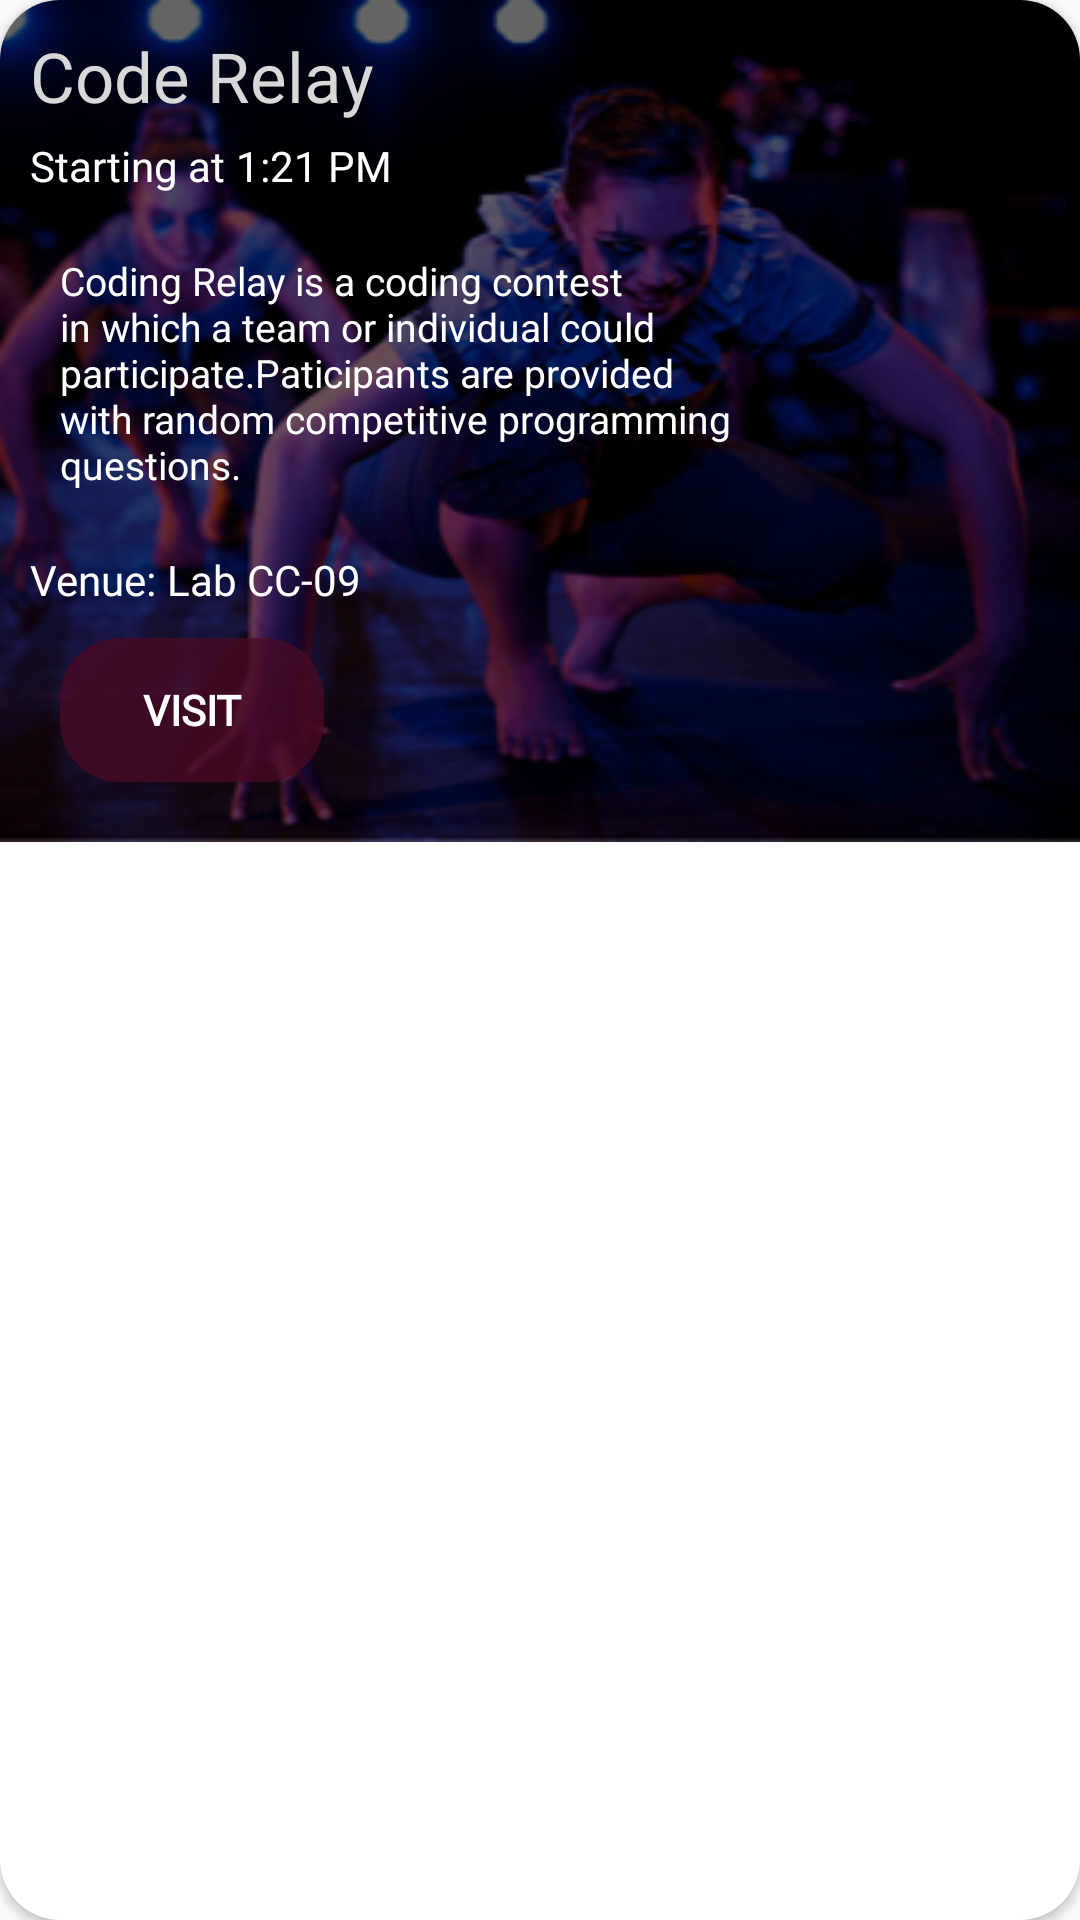

Layout XML and referenced resources for this Android screen:
<!-- AndroidManifest.xml: application theme AppTheme -->
<!-- res/layout/event_cardview.xml -->
<?xml version="1.0" encoding="UTF-8"?>
<androidx.cardview.widget.CardView xmlns:android="http://schemas.android.com/apk/res/android"
    xmlns:app="http://schemas.android.com/apk/res-auto"
    android:layout_width="match_parent"
    android:layout_height="wrap_content"
    android:layout_marginBottom="10dp"
    android:layout_marginLeft="15dp"
    android:layout_marginRight="15dp"
    app:cardCornerRadius="20dp">

    <RelativeLayout
        android:id="@+id/Image_event"
        android:layout_width="wrap_content"
        android:layout_height="wrap_content"
        android:background="@drawable/drama">

        <LinearLayout
            android:layout_width="wrap_content"
            android:layout_height="wrap_content"
            android:layout_marginLeft="10dp"
            android:id="@+id/ll"
            android:layout_marginTop="10dp"
            android:layout_marginRight="1dp"
            android:layout_marginBottom="10dp"
            android:orientation="vertical">

            <TextView
                android:id="@+id/event_name"
                android:layout_width="wrap_content"
                android:layout_height="wrap_content"
                android:fontFamily="@font/overpass_black"
                android:text="Code Relay"
                android:textColor="#d8d8d8"
                android:textSize="23sp" />

            <LinearLayout
                android:layout_width="wrap_content"
                android:layout_height="wrap_content"
                android:layout_marginTop="5dp"
                android:orientation="horizontal">

                <TextView
                    android:layout_width="wrap_content"
                    android:layout_height="wrap_content"
                    android:fontFamily="@font/overpass_bold"
                    android:text="Starting at "
                    android:textColor="#fff"
                    android:textSize="14sp" />

                <TextView
                    android:id="@+id/event_time"
                    android:layout_width="wrap_content"
                    android:layout_height="wrap_content"
                    android:fontFamily="@font/overpass_bold"
                    android:text="1:21 PM"
                    android:textColor="#fff"
                    android:textSize="14sp" />
            </LinearLayout>

            <TextView
                android:id="@+id/tv_event_description"
                android:layout_width="wrap_content"
                android:layout_height="wrap_content"
                android:layout_marginTop="10dp"
                android:layout_marginRight="80dp"
                android:padding="10dp"
                android:text="Coding Relay is a coding contest in which a team or individual could participate.Paticipants are provided with random competitive programming questions."
                android:textColor="#fff"
                android:textSize="13sp" />

            <LinearLayout
                android:layout_width="wrap_content"
                android:layout_height="wrap_content"
                android:layout_marginTop="10dp"
                android:orientation="horizontal">

                <TextView
                    android:layout_width="match_parent"
                    android:layout_height="wrap_content"
                    android:fontFamily="@font/overpass_bold"
                    android:text="Venue: "
                    android:textColor="#fff"
                    android:textSize="14sp" />

                <TextView
                    android:id="@+id/event_venue"
                    android:layout_width="match_parent"
                    android:layout_height="wrap_content"
                    android:fontFamily="@font/overpass_bold"
                    android:text="Lab CC-09"
                    android:textColor="#fff"
                    android:textSize="14sp" />


            </LinearLayout>
            <Button
                android:id="@+id/visitInsta"
                android:layout_width="wrap_content"
                android:layout_height="wrap_content"
                android:layout_margin="10dp"
                android:background="@drawable/button_pressed"
                android:backgroundTint="#C34A0A24"
                android:fontFamily="@font/overpass_bold"
                android:textStyle="bold"
                style="@style/Widget.AppCompat.Button.Borderless"
                android:text="Visit"
                android:textColor="#fff"
                android:textSize="14sp" />

        </LinearLayout>







    </RelativeLayout>

</androidx.cardview.widget.CardView>
<!-- resources referenced by this layout -->
<resources>
  <!-- drawable button_pressed (drawable) -->
  <?xml version="1.0" encoding="utf-8"?>
  <selector xmlns:android="http://schemas.android.com/apk/res/android">
      <item
          android:state_focused="true"
          android:state_pressed="true"
          android:drawable="@drawable/button_background" >
      </item>
  
      <item
          android:state_focused="false"
          android:state_pressed="true"
          android:drawable="@drawable/button_background" >
  
      </item>
  
      <item android:drawable="@drawable/button_background" >
  
      </item>
  
  </selector>
  <!-- drawable drama: jpeg bitmap (drawable, 20904 bytes) -->
  <style name="AppTheme" parent="Theme.AppCompat.Light.DarkActionBar">
          
          <item name="colorPrimary">@color/colorPrimary</item>
          <item name="colorPrimaryDark">@color/colorPrimaryDark</item>
          <item name="colorAccent">@color/colorAccent</item>
          <item name="android:textColorHint">@color/very_blue</item>
      </style>
  <!-- drawable button_background (drawable) -->
  <?xml version="1.0" encoding="utf-8"?>
  <shape xmlns:android="http://schemas.android.com/apk/res/android"
  android:shape="rectangle">
  <solid android:color="#4A0C22" />
  <corners android:radius="20dp"/>
  </shape>
  <color name="colorPrimary">#192A56</color>
  <color name="colorPrimaryDark">#000000</color>
  <color name="colorAccent">#0E6A9C</color>
  <color name="very_blue">#ABCECB</color>
</resources>
